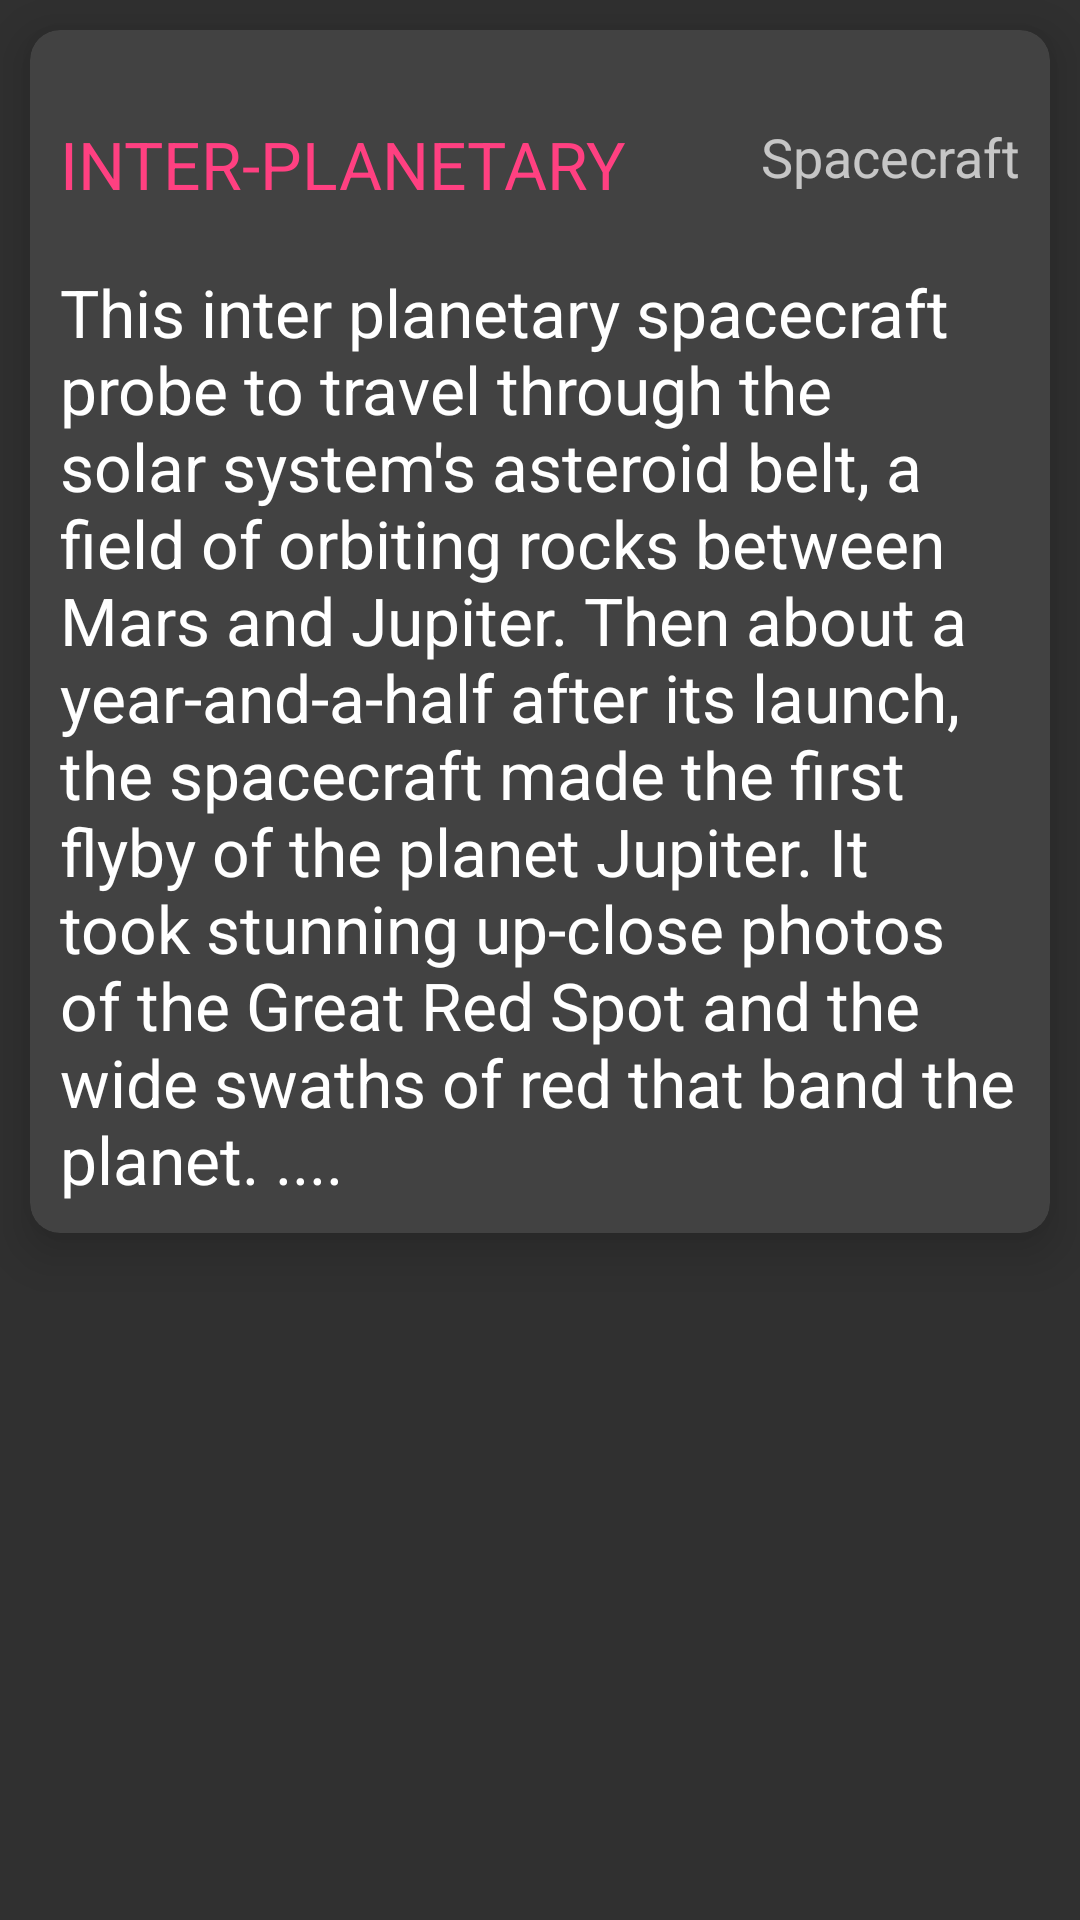

Android layout source for this screen:
<!-- AndroidManifest.xml: application theme AppTheme -->
<!-- res/layout/fragment_dimainin.xml -->
<?xml version="1.0" encoding="utf-8"?>
<LinearLayout xmlns:android="http://schemas.android.com/apk/res/android"
    android:orientation="vertical" android:layout_width="match_parent"
    android:layout_height="match_parent"

    >
    <android.support.v7.widget.CardView
        android:orientation="horizontal" android:layout_width="match_parent"
        xmlns:card_view="http://schemas.android.com/apk/res-auto"
        android:layout_margin="10dp"
        card_view:cardCornerRadius="10dp"
        card_view:cardElevation="10dp"

        android:layout_height="wrap_content">

        <RelativeLayout
            android:layout_width="match_parent"
            android:layout_height="match_parent">

            <ImageView
                android:layout_width="wrap_content"
                android:layout_height="wrap_content"
                android:id="@+id/spacecraftImage"
                android:padding="10dp"
                android:src="@drawable/hubble" />

            <TextView
                android:layout_width="wrap_content"
                android:layout_height="wrap_content"
                android:textAppearance="?android:attr/textAppearanceLarge"
                android:text="INTER-PLANETARY"
                android:id="@+id/nameTxt"
                android:padding="10dp"
                android:textColor="@color/colorAccent"
                android:layout_below="@+id/spacecraftImage"
                android:layout_alignParentLeft="true"
                />

            <TextView
                android:layout_width="wrap_content"
                android:layout_height="wrap_content"
                android:textAppearance="?android:attr/textAppearanceLarge"
                android:text="This inter planetary spacecraft probe to travel through the solar system's asteroid belt, a field of orbiting rocks between Mars and Jupiter. Then about a year-and-a-half after its launch, the spacecraft made the first flyby of the planet Jupiter. It took stunning up-close photos of the Great Red Spot and the wide swaths of red that band the planet. ....
            "
                android:id="@+id/descTxt"
                android:padding="10dp"
                android:layout_below="@+id/nameTxt"
                android:layout_alignParentLeft="true"
                />

            <TextView
                android:layout_width="wrap_content"
                android:layout_height="wrap_content"
                android:textAppearance="?android:attr/textAppearanceMedium"
                android:text="Spacecraft"
                android:id="@+id/posTxt"
                android:padding="10dp"

                android:layout_below="@+id/spacecraftImage"
                android:layout_alignParentRight="true" />
        </RelativeLayout>
    </android.support.v7.widget.CardView>
</LinearLayout>
<!-- resources referenced by this layout -->
<resources>
  <color name="colorAccent">#FF4081</color>
  <style name="AppTheme" parent="Theme.AppCompat">
          <item name="colorPrimary">@color/colorPrimary</item>
          <item name="colorPrimaryDark">@color/colorPrimaryDark</item>
          <item name="colorAccent">@color/colorAccent</item>
      </style>
  <color name="colorPrimary">#b53f45</color>
  <color name="colorPrimaryDark">#9f3037</color>
</resources>
